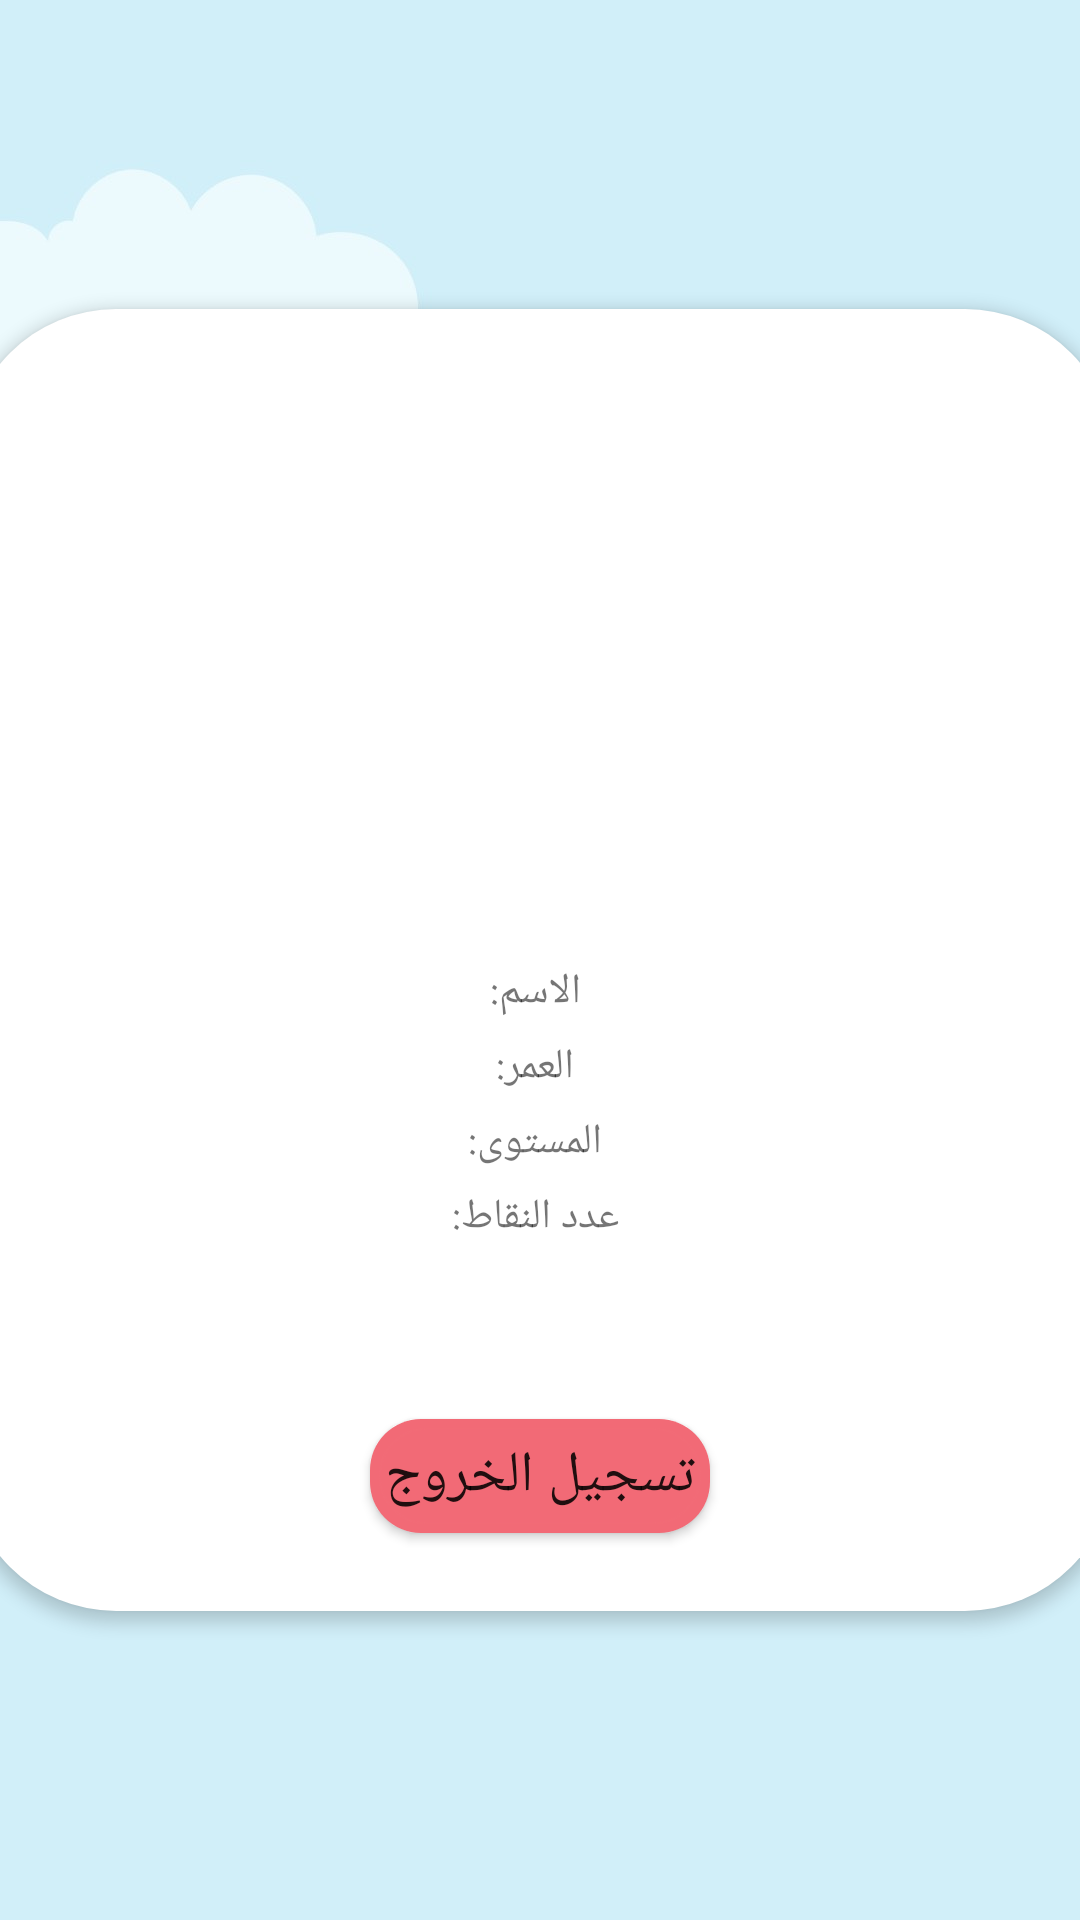

Android layout source for this screen:
<!-- AndroidManifest.xml: application theme Theme.Abjadity -->
<!-- res/layout/activity_child__view__profile.xml -->
<?xml version="1.0" encoding="utf-8"?>
<androidx.constraintlayout.widget.ConstraintLayout xmlns:android="http://schemas.android.com/apk/res/android"
    xmlns:app="http://schemas.android.com/apk/res-auto"
    xmlns:tools="http://schemas.android.com/tools"
    android:layout_width="match_parent"
    android:layout_gravity="center"
    android:background="@drawable/image2"
    android:layout_height="match_parent"
    tools:context=".child_View_Profile">


    <ScrollView
        android:layout_width="match_parent"
        android:layout_height="match_parent"
        app:layout_constraintBottom_toBottomOf="parent"
        app:layout_constraintEnd_toEndOf="parent"
        app:layout_constraintStart_toStartOf="parent"
        app:layout_constraintTop_toTopOf="parent">





        <androidx.constraintlayout.widget.ConstraintLayout
            android:id="@+id/constraintLayout2"
            android:layout_width="383dp"
            android:layout_height="635dp"
            android:background="@drawable/card"
            android:backgroundTint="@color/white"
            android:elevation="3dp"
            android:layout_gravity="center"
            android:padding="13dp">


            <LinearLayout
                android:layout_width="match_parent"
                android:layout_height="match_parent"
                android:gravity="center"
                android:orientation="vertical"
                android:padding="8dp"
                app:layout_constraintEnd_toEndOf="parent"
                app:layout_constraintStart_toStartOf="parent"
                app:layout_constraintTop_toTopOf="parent">

                <ImageView
                    android:id="@+id/profileImg"
                    android:layout_width="222dp"
                    android:layout_height="169dp"
                    tools:layout_editor_absoluteX="127dp" />



                <LinearLayout
                    android:layout_width="match_parent"
                    android:layout_height="wrap_content"
                    android:background="@drawable/card"
                    android:backgroundTint="@color/white"
                    android:gravity="center"
                    android:orientation="vertical"
                    android:paddingLeft="20dp"
                    android:paddingTop="25dp"
                    android:paddingRight="30dp"
                    android:paddingBottom="10dp">

                    <LinearLayout
                        android:layout_width="match_parent"
                        android:layout_height="wrap_content"
                        android:gravity="center"
                        android:orientation="horizontal"
                        android:padding="3dp">

                        <TextView
                            android:id="@+id/childName1"
                            android:layout_width="wrap_content"
                            android:layout_height="wrap_content"
                            android:text="" />

                        <TextView
                            android:id="@+id/textName"
                            android:layout_width="wrap_content"
                            android:layout_height="wrap_content"
                            android:text="الاسم:  " />
                    </LinearLayout>

                    <LinearLayout
                        android:layout_width="match_parent"
                        android:layout_height="match_parent"
                        android:gravity="center"
                        android:orientation="horizontal"
                        android:padding="3dp">

                        <TextView
                            android:id="@+id/childAge1"
                            android:layout_width="wrap_content"
                            android:layout_height="wrap_content"
                            android:text="" />

                        <TextView
                            android:id="@+id/textName1"
                            android:layout_width="wrap_content"
                            android:layout_height="wrap_content"
                            android:text="العمر:  " />
                    </LinearLayout>

                    <LinearLayout
                        android:layout_width="match_parent"
                        android:layout_height="match_parent"
                        android:gravity="center"
                        android:orientation="horizontal"
                        android:padding="3dp">

                        <TextView
                            android:id="@+id/childLevel1"
                            android:layout_width="wrap_content"
                            android:layout_height="wrap_content"
                            android:text="" />

                        <TextView
                            android:id="@+id/textName2"
                            android:layout_width="wrap_content"
                            android:layout_height="wrap_content"
                            android:text="المستوى:  " />
                    </LinearLayout>

                    <LinearLayout
                        android:layout_width="match_parent"
                        android:layout_height="match_parent"
                        android:gravity="center"
                        android:orientation="horizontal"
                        android:padding="3dp">

                        <TextView
                            android:id="@+id/childScore1"
                            android:layout_width="wrap_content"
                            android:layout_height="wrap_content"
                            android:text="" />

                        <TextView
                            android:id="@+id/textName3"
                            android:layout_width="wrap_content"
                            android:layout_height="wrap_content"
                            android:text="عدد النقاط:  " />
                    </LinearLayout>



                </LinearLayout>

                <LinearLayout
                    android:layout_width="match_parent"
                    android:layout_height="wrap_content"
                    android:layout_marginTop="40dp"
                    android:gravity="center"
                    android:orientation="horizontal"
                    app:layout_constraintEnd_toEndOf="parent"
                    app:layout_constraintStart_toStartOf="parent"
                    app:layout_constraintTop_toBottomOf="@+id/constraintLayout2">


                    <Button
                        android:id="@+id/LogOutChild2"
                        android:layout_width="wrap_content"
                        android:layout_height="wrap_content"
                        android:background="@drawable/round_button"
                        android:backgroundTint="@color/pink"
                        android:padding="10dp"
                        android:text="تسجيل الخروج"
                        android:textSize="19dp"
                        android:onClick="ChildLogOut"
                        app:layout_constraintEnd_toEndOf="parent"
                        app:layout_constraintHorizontal_bias="0.062"
                        app:layout_constraintStart_toStartOf="parent"
                        app:layout_constraintTop_toBottomOf="@+id/constraintLayout2" />



                </LinearLayout>

            </LinearLayout>

        </androidx.constraintlayout.widget.ConstraintLayout>


    </ScrollView>
</androidx.constraintlayout.widget.ConstraintLayout>
<!-- resources referenced by this layout -->
<resources>
  <color name="pink">#F26A76</color>
  <color name="white">#FFFFFFFF</color>
  <!-- drawable card (drawable) -->
  <?xml version="1.0" encoding="utf-8"?>
  <shape xmlns:android="http://schemas.android.com/apk/res/android"
      android:shape="rectangle">
      <solid android:color="@color/white" />
      <corners android:bottomRightRadius="50dp"
          android:bottomLeftRadius="50dp"
          android:topRightRadius="50dp"
          android:topLeftRadius="50dp"/>
  </shape>
  <!-- drawable image2: jpeg bitmap (drawable-v24, 44162 bytes) -->
  <!-- drawable round_button (drawable) -->
  <?xml version="1.0" encoding="utf-8"?>
  <layer-list xmlns:android="http://schemas.android.com/apk/res/android" >
  
      <item android:left="5dp" android:top="5dp" android:right="5dp" android:bottom="5dp">  
          <shape>
              <corners android:radius="17dp" />
              <solid android:color="#29B6F6" />
          </shape>
      </item>
  
      <item android:bottom="8dp" android:right="8dp" android:left="8dp" android:top="8dp" >  
          <shape android:shape="rectangle">
              <solid android:color="@color/purple_500"/>
              <corners android:radius="30dp" />
  
              <padding android:left="10dp"
                  android:right="10dp"
                  android:bottom="10dp"
                  android:top="10dp"/>
              <stroke android:width="3px"
                  android:color="#17636363" />
          </shape>
      </item>
  
  </layer-list>
  <style name="Theme.Abjadity" parent="Theme.AppCompat.Light.NoActionBar">
          
          <item name="colorPrimary">@color/purple_500</item>
          <item name="colorPrimaryVariant">#84A59D</item>
          <item name="colorOnPrimary">@color/white</item>
          
          <item name="colorSecondary">@color/teal_200</item>
          <item name="colorSecondaryVariant">@color/teal_700</item>
          <item name="colorOnSecondary">@color/black</item>
          
          <item name="android:statusBarColor" tools:targetApi="l">?attr/colorPrimaryVariant</item>
          
      </style>
  <color name="purple_500">#FF6200EE</color>
  <color name="teal_200">#FF03DAC5</color>
  <color name="teal_700">#FF018786</color>
  <color name="black">#FF000000</color>
</resources>
